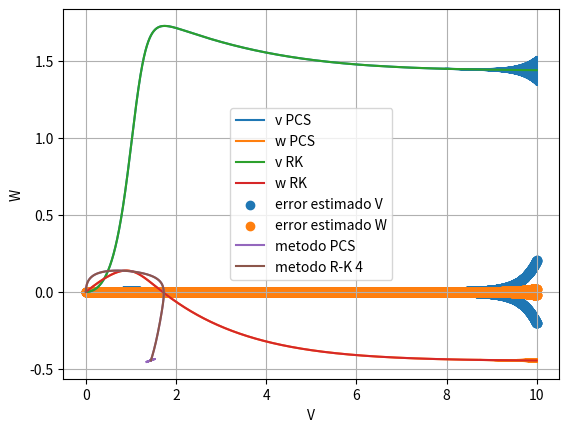

This chart was generated by the following Python code:
import numpy as np
import matplotlib.pyplot as plt
import time

#aproxima el siguiente paso
def runge_kutta4(m, paso):

    v = m[-1][1]
    w = m[-1][2]

    k1v = 3*(v+ w - (v**3)/3)
    k1w = -1/3*(w - 0.7 + 0.8*v)

    k2v = 3*( (v+k1v*paso/2) + (w+k1w*paso/2) - ((v+k1v*paso/2)**3)/3)
    k2w = -1/3*((w+k1w*paso/2) - 0.7 + 0.8*(v+k1v*paso/2))

    k3v = 3*( (v+k2v*paso/2) + (w+k2w*paso/2) - ((v+k2v*paso/2)**3)/3)
    k3w = -1/3*((w+k2w*paso/2) - 0.7 + 0.8*(v+k2v*paso/2))

    k4v = 3*( (v+k3v*paso) + (w+k3w*paso) - ((v+k3v*paso)**3)/3)
    k4w = -1/3*((w+k3w*paso) - 0.7 + 0.8*(v+k3v*paso))

    v_sig = v + 1/6*paso*(k1v + 2*k2v + 2*k3v + k4v)
    w_sig = w + 1/6*paso*(k1w + 2*k2w + 2*k3w + k4w)

    return np.append(m,[[m[-1][0]+paso, v_sig, w_sig, 3*(v_sig+ w_sig - (v_sig**3)/3), -1/3*(w_sig - 0.7 + 0.8*v_sig)]],axis=0)

''' [ 
      [t0   v0   w0  v'0  w'0]
      [t1   v1   w1  v'1  w'1]
      [t2   v2   w2  v'2  w'2]
      [t3   v3   w3  v'3  w'3]
      ......................  
    ]
'''

def metodo_pcs(m,paso):
    
    t = m[-1][0]

    #predictor
    vp = m[-3][1] + paso * (0.375*m[-3][3] + 1.125*m[-1][3])
    wp = m[-3][2] + paso * (0.375*m[-3][4] + 1.125*m[-1][4])
    dvp = 3*(vp+ wp - (vp**3)/3)
    dwp = -1/3*(wp - 0.7 + 0.8*vp)

    #corrector
    vc = m[-2][1] + 0.5*(paso/3)*(m[-2][3] + 4*m[-1][3] + dvp)
    wc = m[-2][2] + 0.5*(paso/3)*(m[-2][4] + 4*m[-1][4] + dwp)
    dvc = 3*(vc+ wc - (vc**3)/3)
    dwc = -1/3*(wc - 0.7 + 0.8*vc)

    m = np.append(m, [[m[-1][0]+paso*0.5, vc, wc, dvc, dwc]], axis=0)

    #supracorrector
    vsp = m[-4][1] + paso*( (11/12)*(m[-3][3]+(1/22)*m[-5][3]) + (1/24)*dvc)
    wsp = m[-4][2] + paso*( (11/12)*(m[-3][4]+(1/22)*m[-5][4]) + (1/24)*dwc)
    dvsp = 3*(vsp+ wsp - (vsp**3)/3)
    dwsp = -1/3*(wsp - 0.7 + 0.8*vsp)

    m[-2][1] = vsp
    m[-2][2] = wsp
    m[-2][3] = dvsp
    m[-2][4] = dwsp

    return m, (17/15)*(vc-vsp), (17/15)*(wc-wsp)

paso = 0.002
matriz = np.array([[0,0,0,0,7/30]])
v = []
w = []
t = []
diferencia_v = []
diferencia_w = []
richardson_v = []
richardson_w = []


start = time.time()

# 3 iteraciones de RK
for i in range(3):
    v.append(matriz[-1][1])
    w.append(matriz[-1][2])
    t.append(matriz[-1][0])
    matriz = runge_kutta4(matriz,0.5*paso)

# metodo PCS
for i in range(10000):
    v.append(matriz[-1][1])
    w.append(matriz[-1][2])
    t.append(matriz[-1][0])
    matriz, rich_v, rich_w = metodo_pcs(matriz,paso)
    richardson_v.append(rich_v)
    richardson_w.append(rich_w)


print("METODO PCS TARDO --- %s seconds ---" % (time.time() - start))

v1 = []
w1 = []
t1 = []
matriz = np.array([[0,0,0,0,7/30]])

start = time.time()

for i in range(10000):
    v1.append(matriz[-1][1])
    w1.append(matriz[-1][2])
    t1.append(matriz[-1][0])
    matriz = runge_kutta4(matriz,0.5*paso)

print("METODO R-K 4 TARDO --- %s seconds ---" % (time.time() - start))

# V y W en funcion del tiempo
plt.plot(t,v,label="v PCS")
plt.plot(t,w,label="w PCS")
plt.plot(t1,v1,label="v RK")
plt.plot(t1,w1,label="w RK")
plt.legend(loc='best')
plt.xlabel("Tiempo")
plt.ylabel("V | W")
plt.grid(True)
plt.show()

#estimador de richardson en funcion del tiempo
plt.scatter(t[3:],richardson_v,label="error estimado V")
plt.scatter(t[3:],richardson_w,label="error estimado W")
plt.xlabel("Tiempo")
plt.ylabel("Error estimado")
plt.legend(loc="best")
plt.grid(True)
plt.show()

# diagrama V-W
plt.plot(v,w,label="metodo PCS")
plt.plot(v1,w1,label="metodo R-K 4")
plt.xlabel("V")
plt.ylabel("W")
plt.legend(loc="best")
plt.grid(True)
plt.show()
